Dataset: dataset (GitHub, paolopac/Mask-RCNN-seeds-corn). Classes: good, worst.

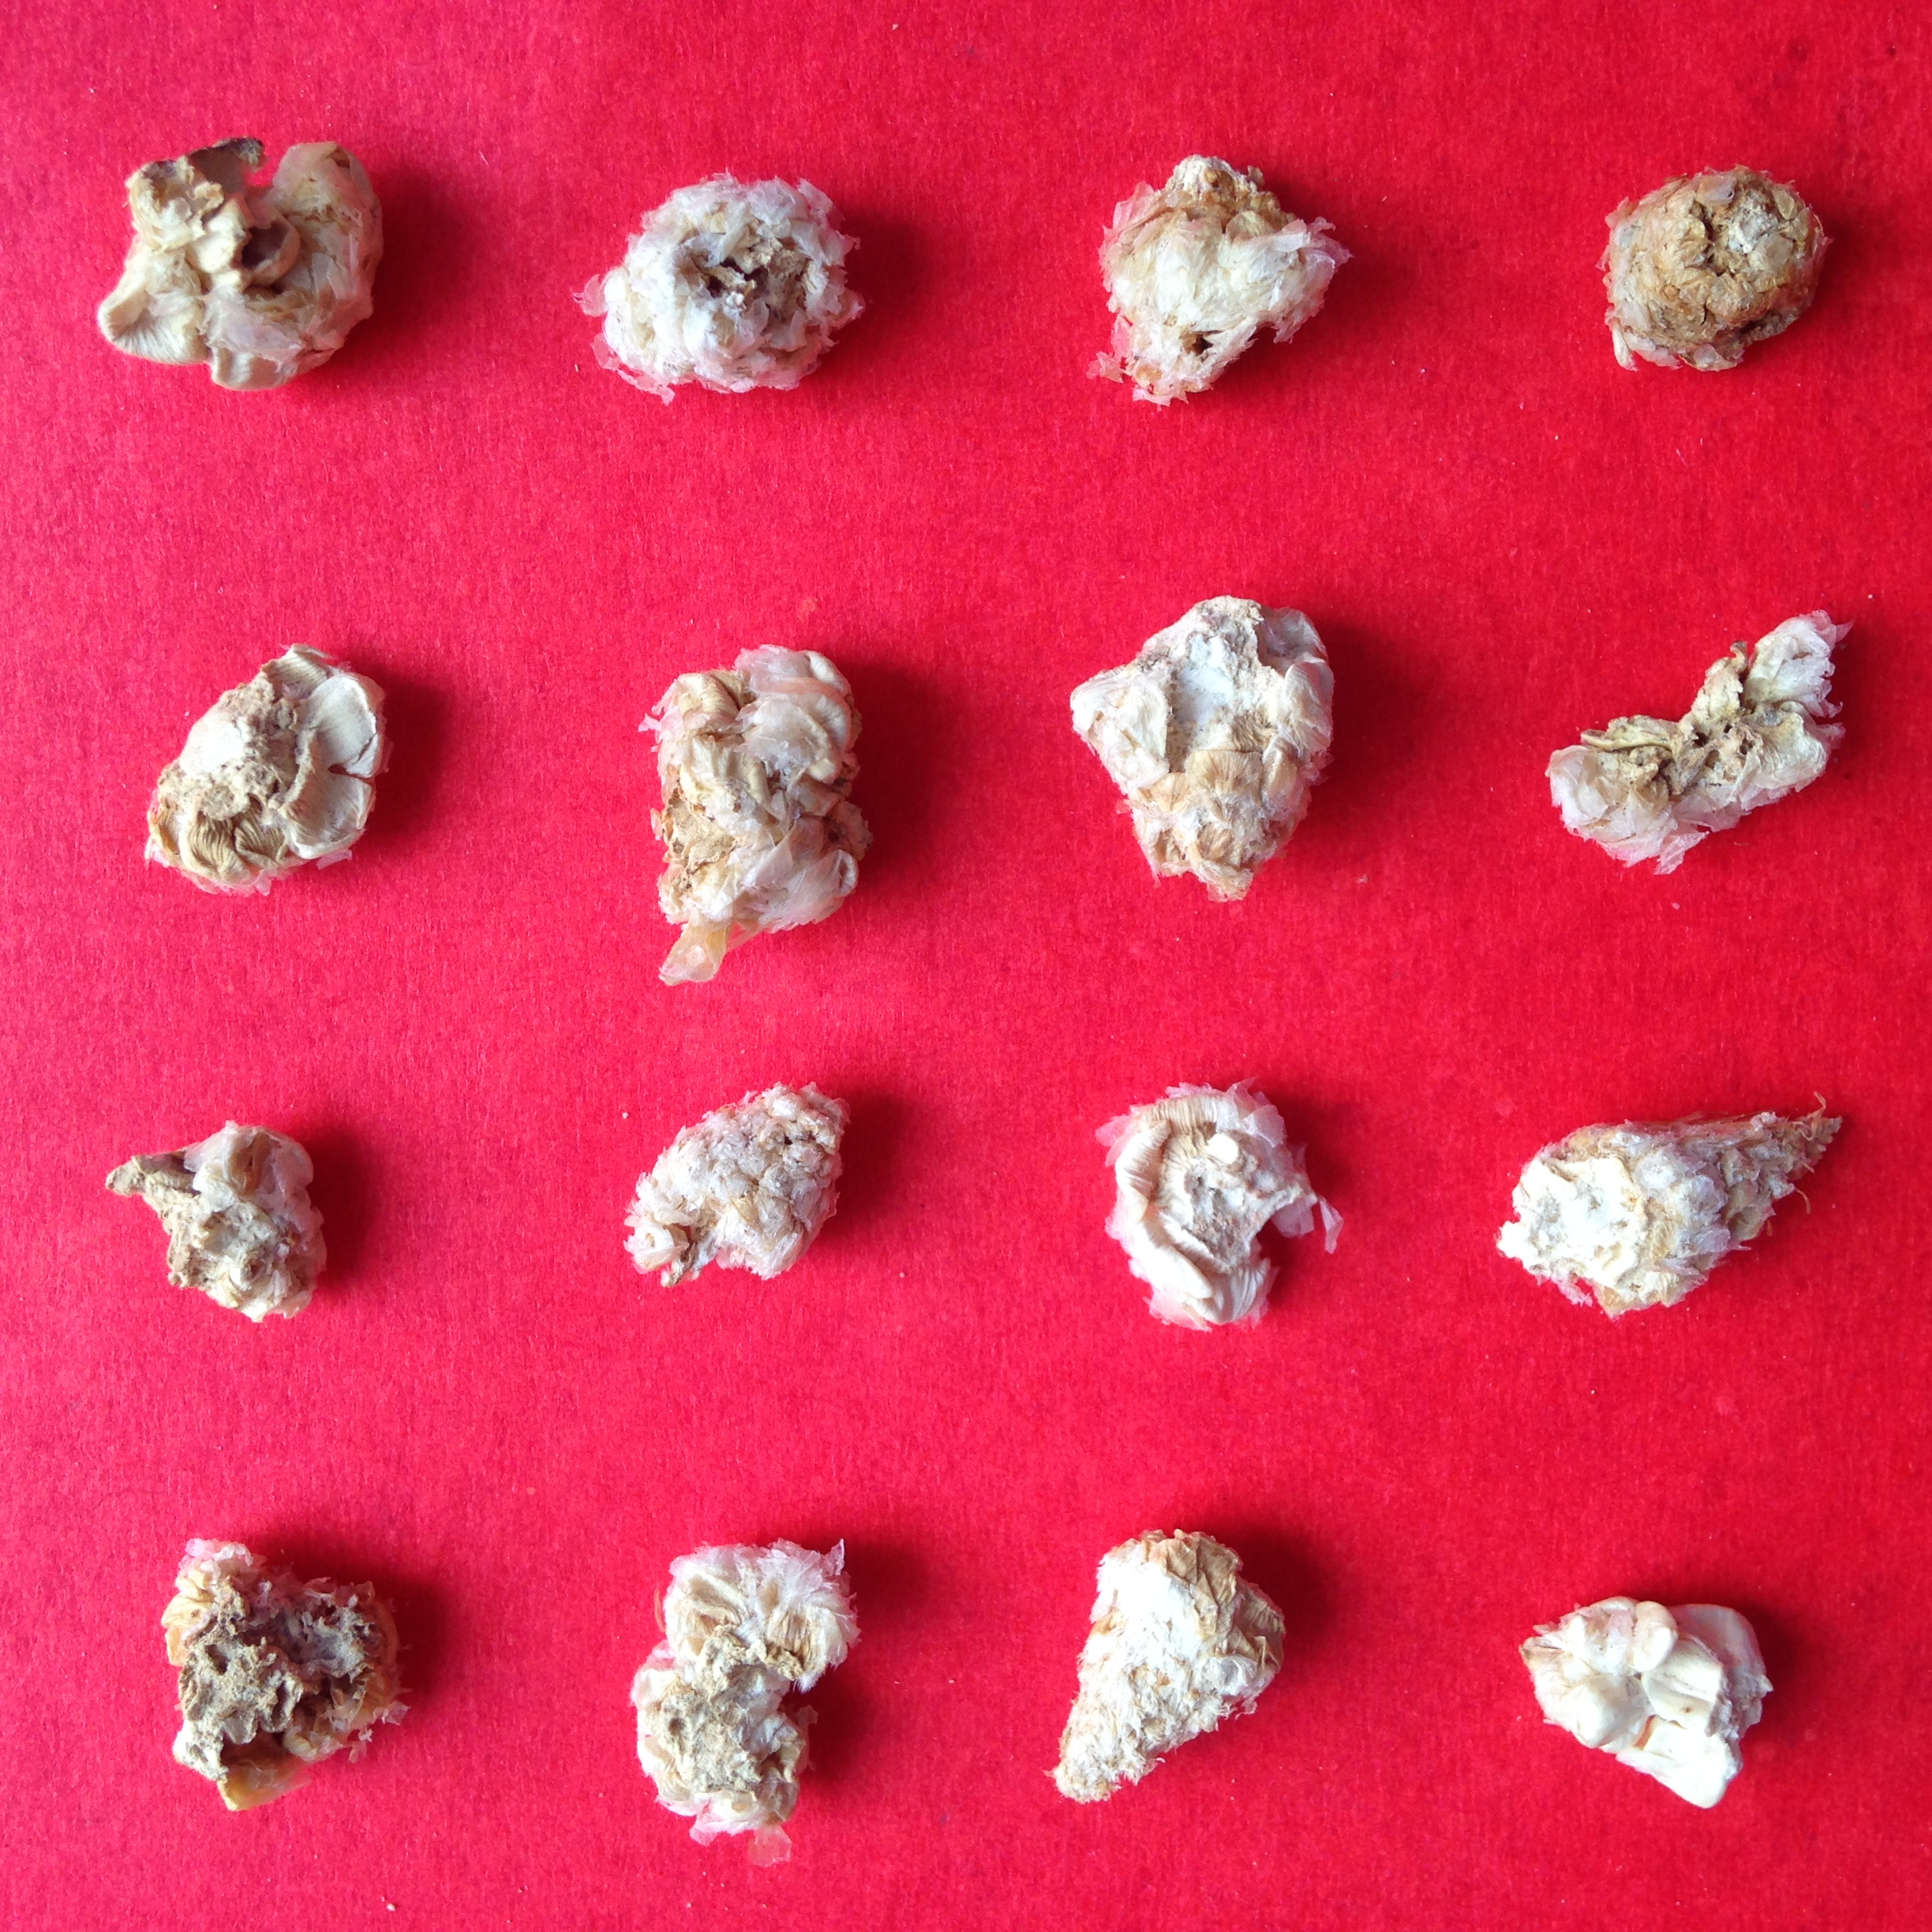
Label: worst

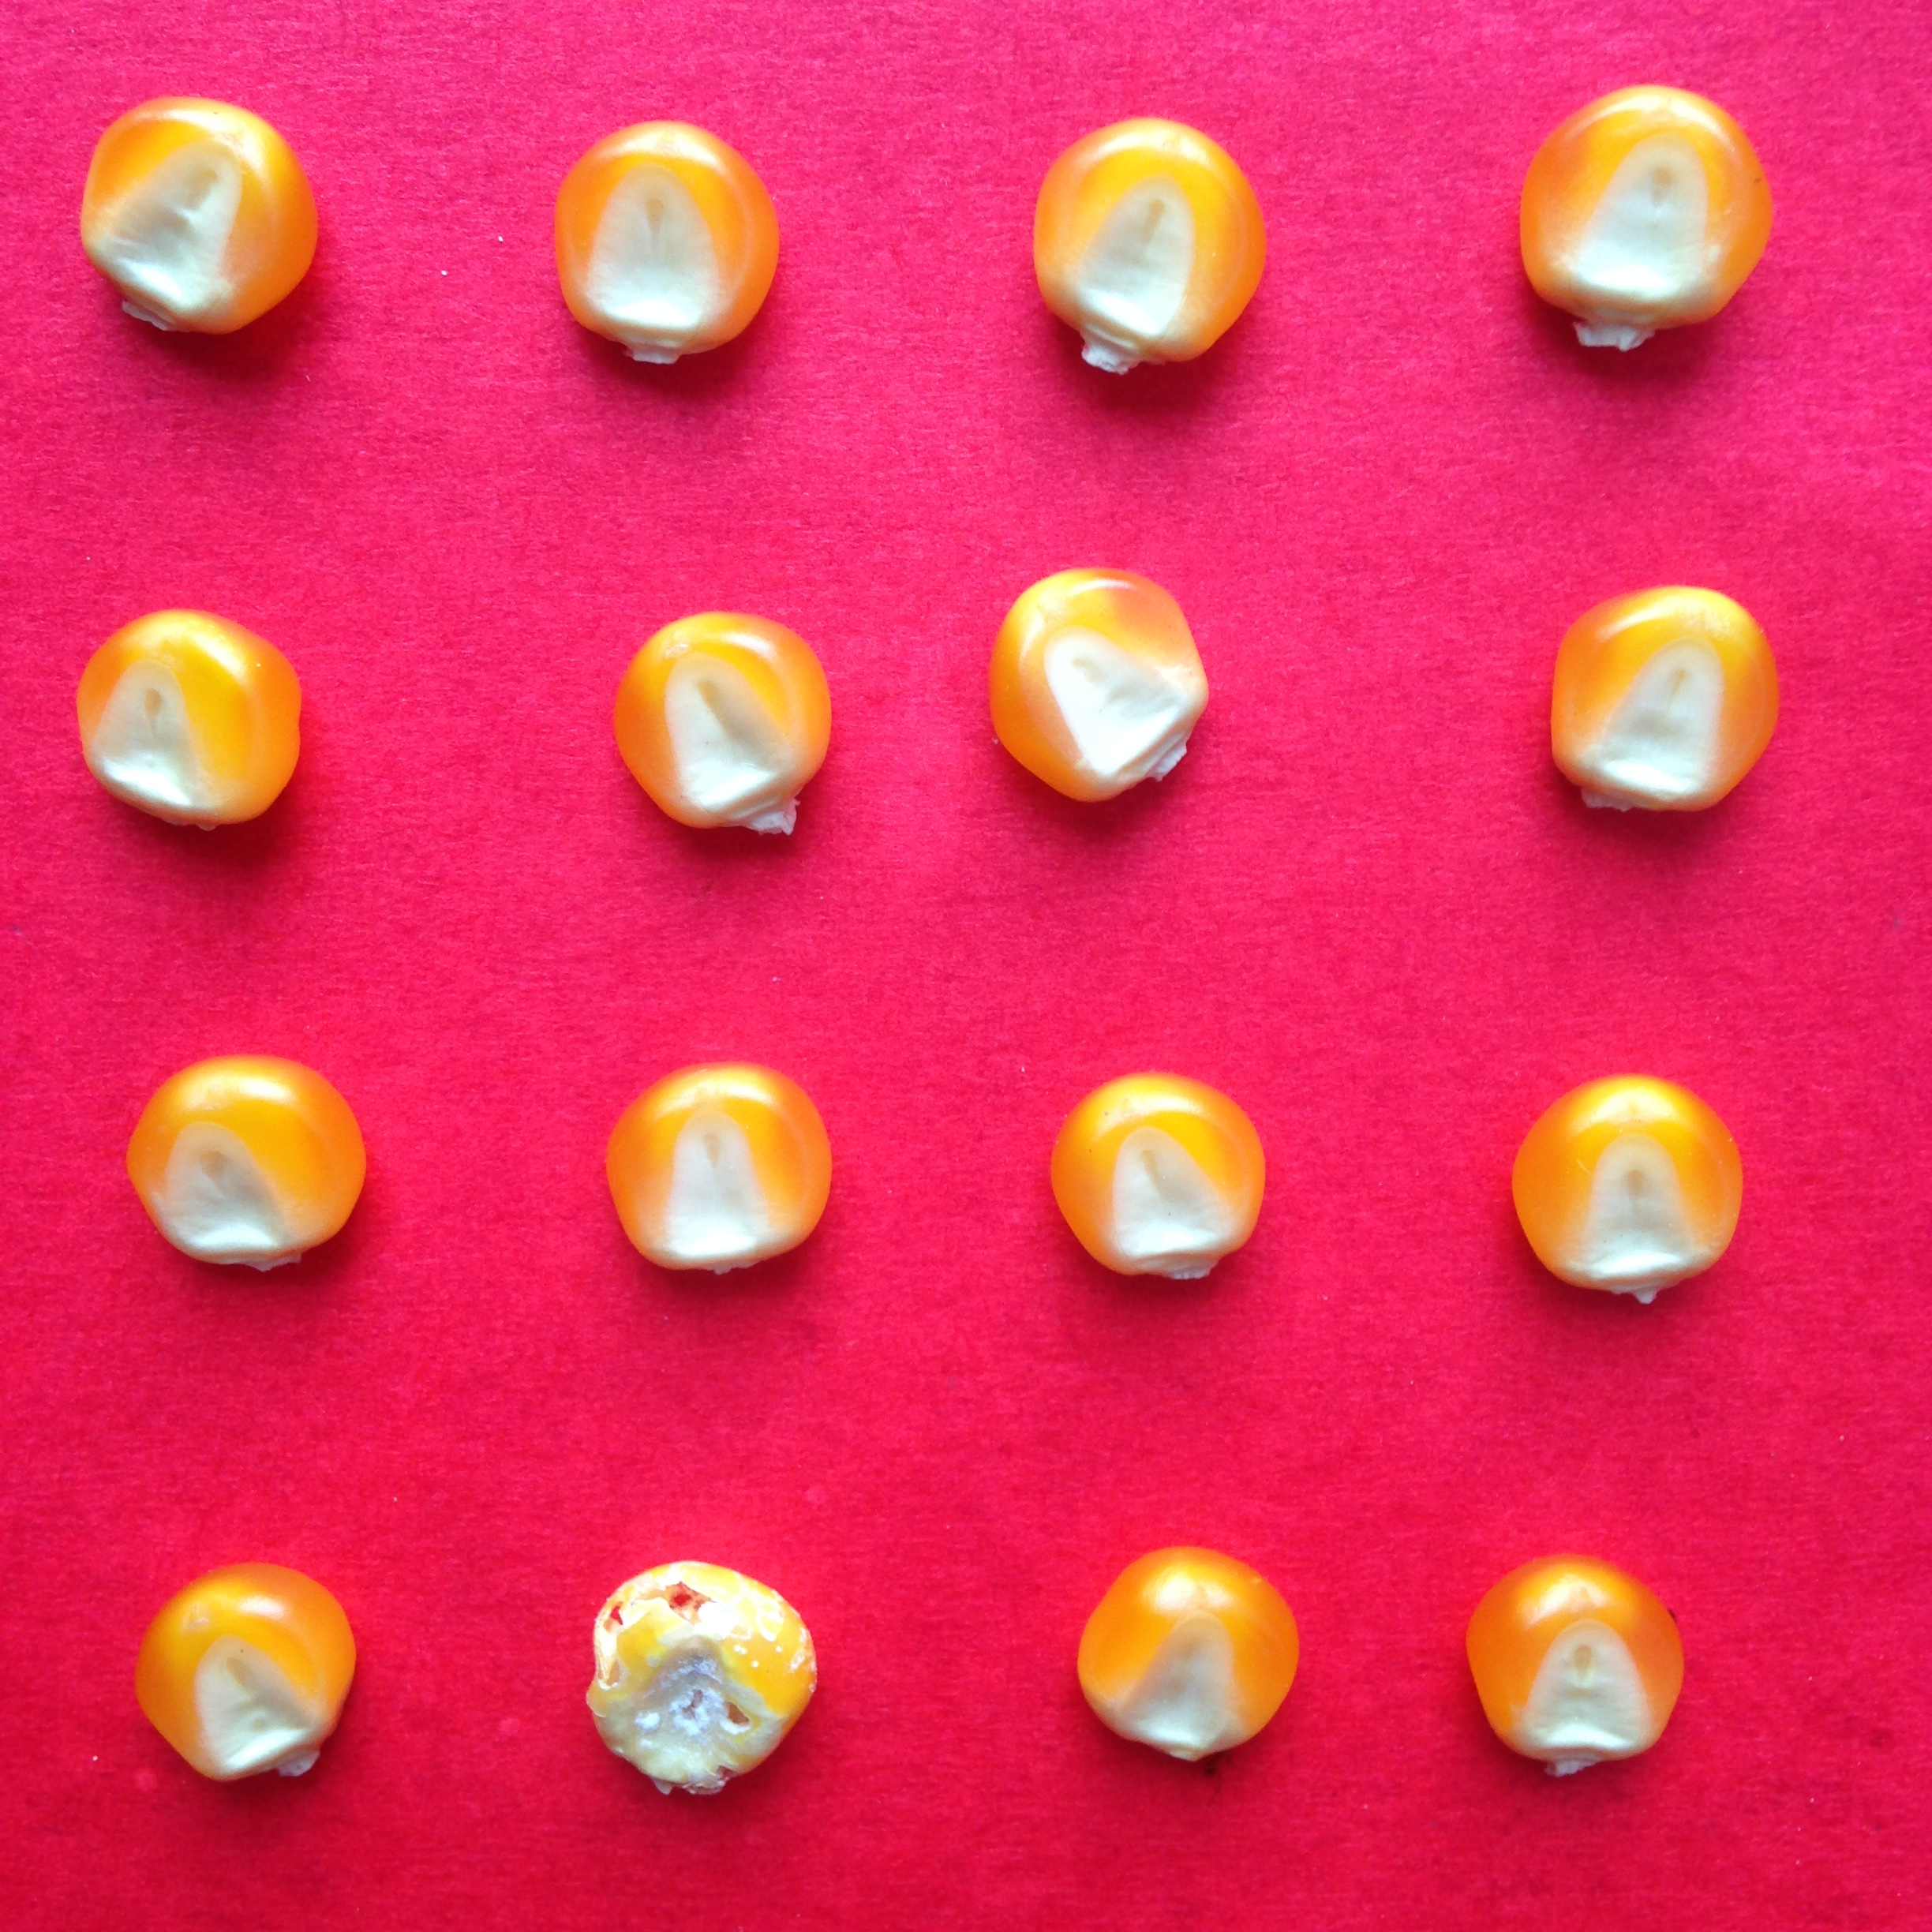
Label: good

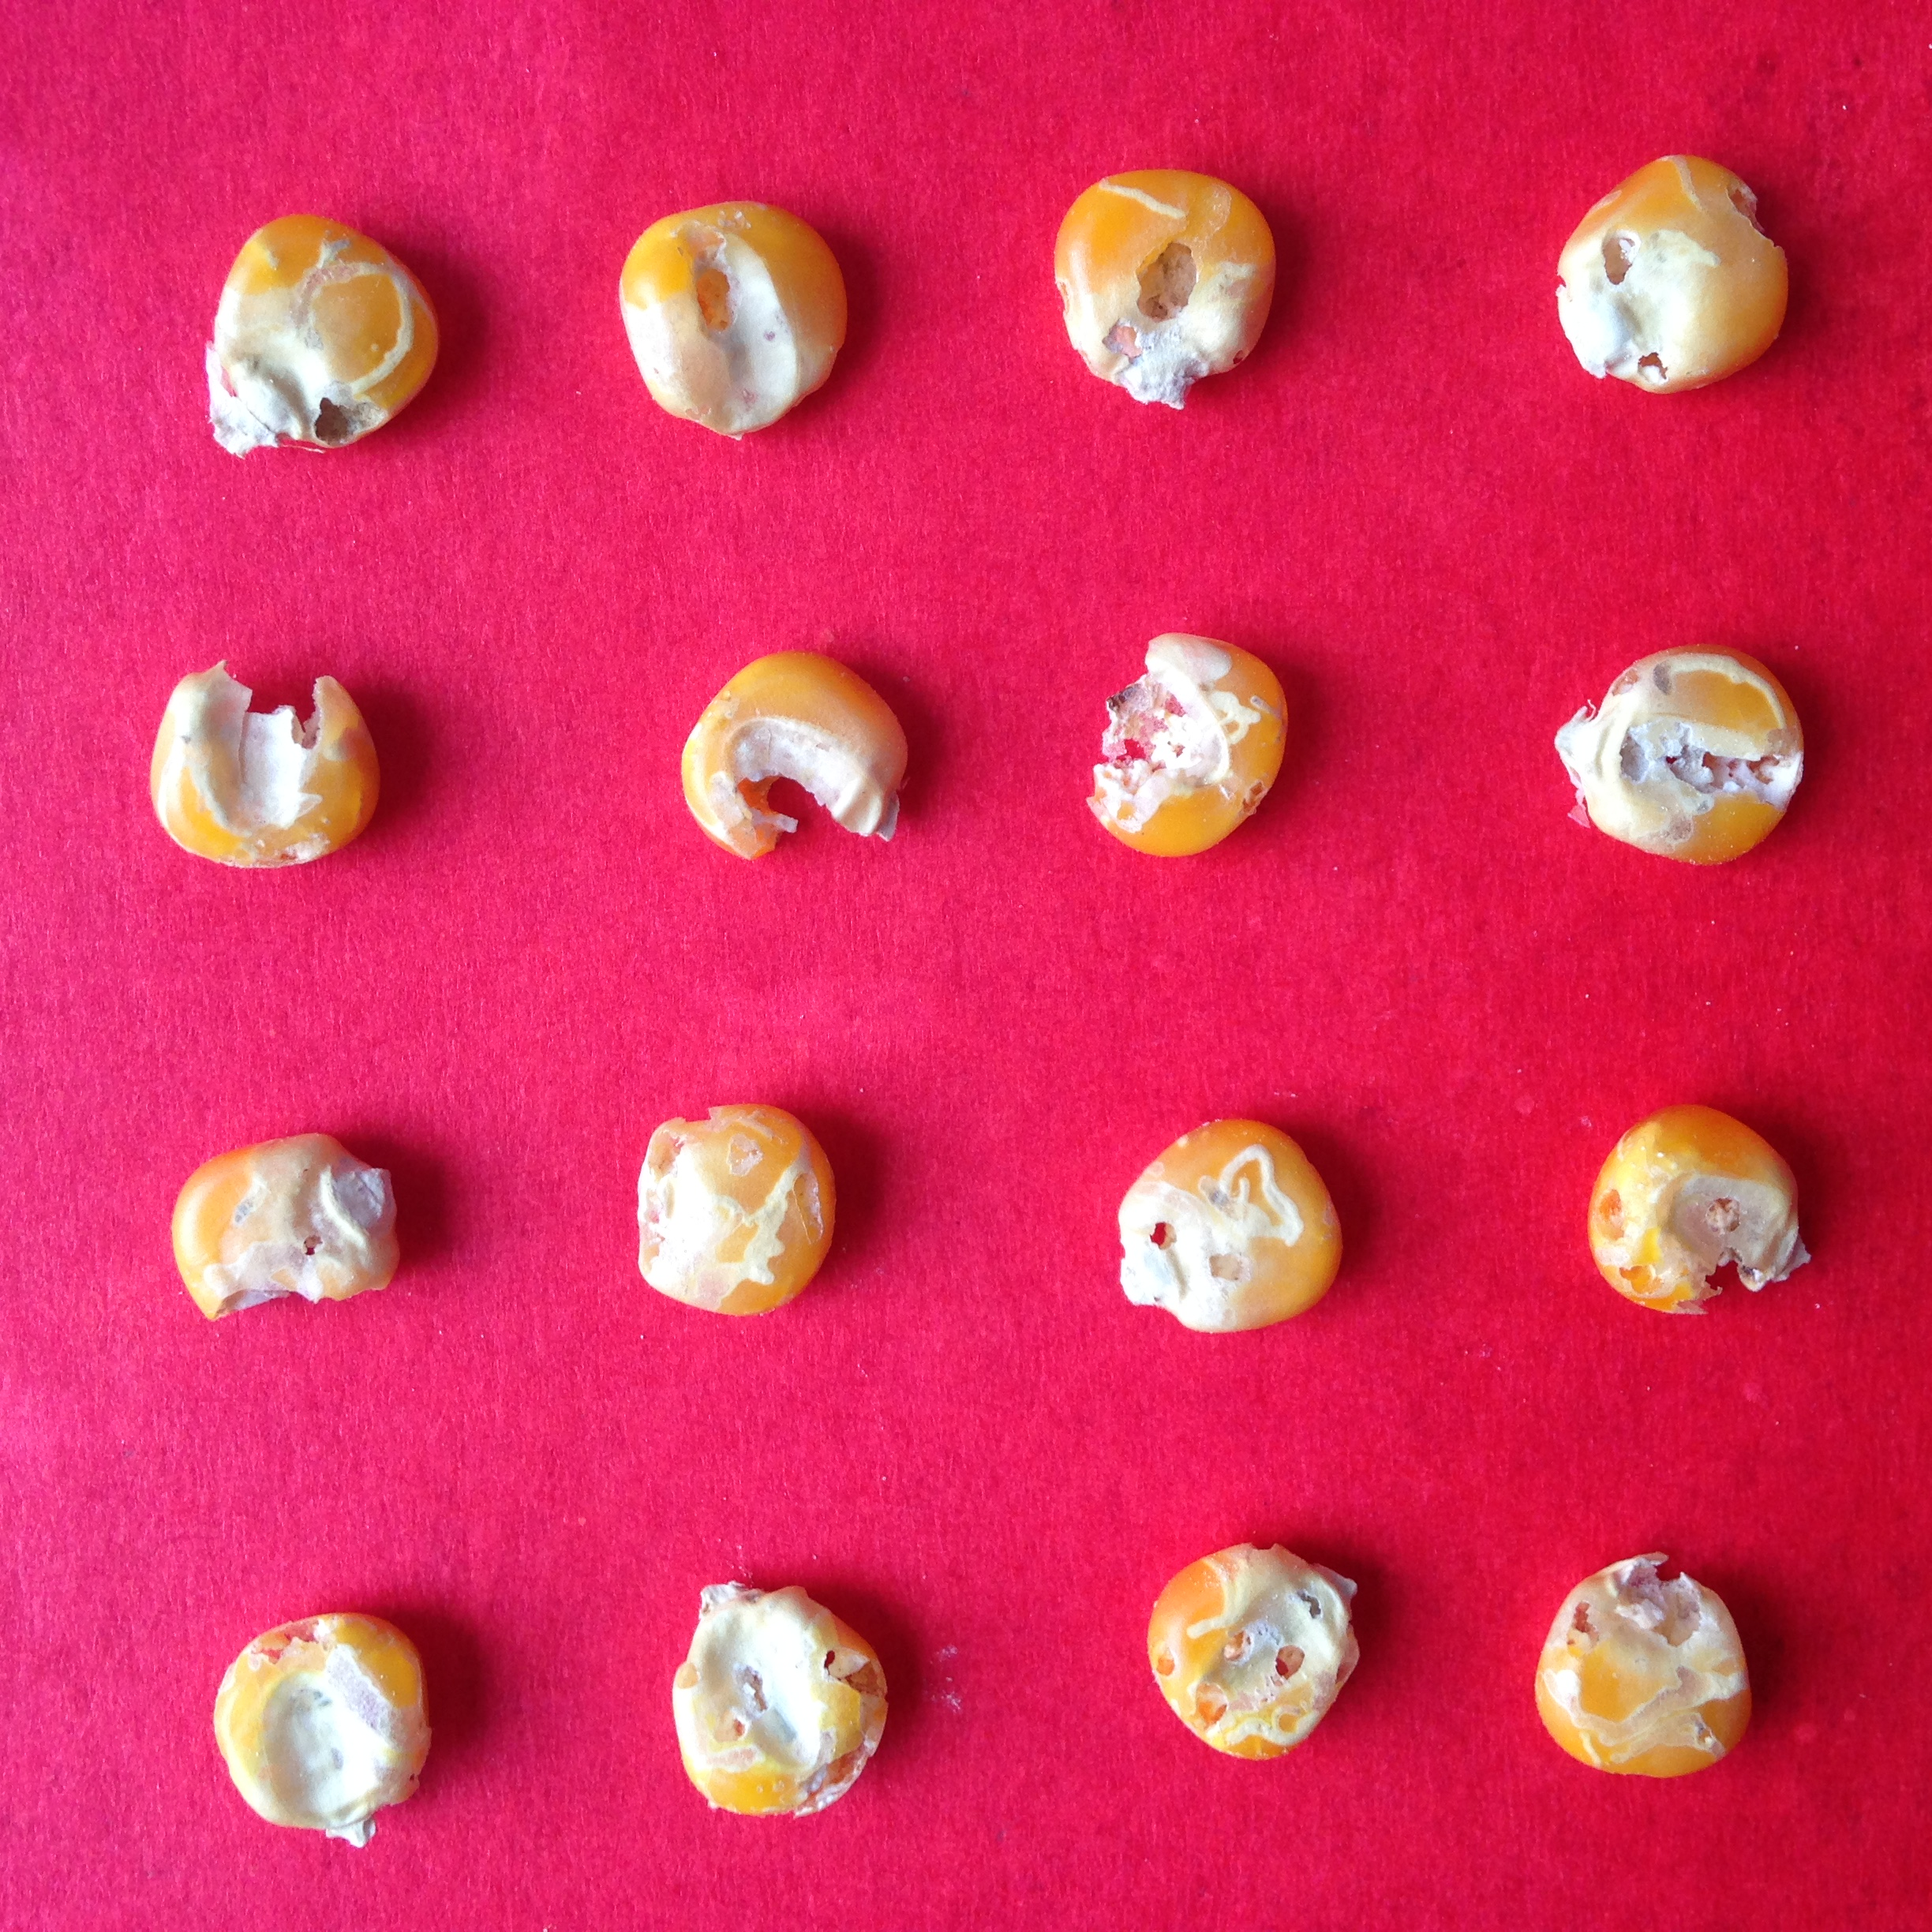
Label: worst

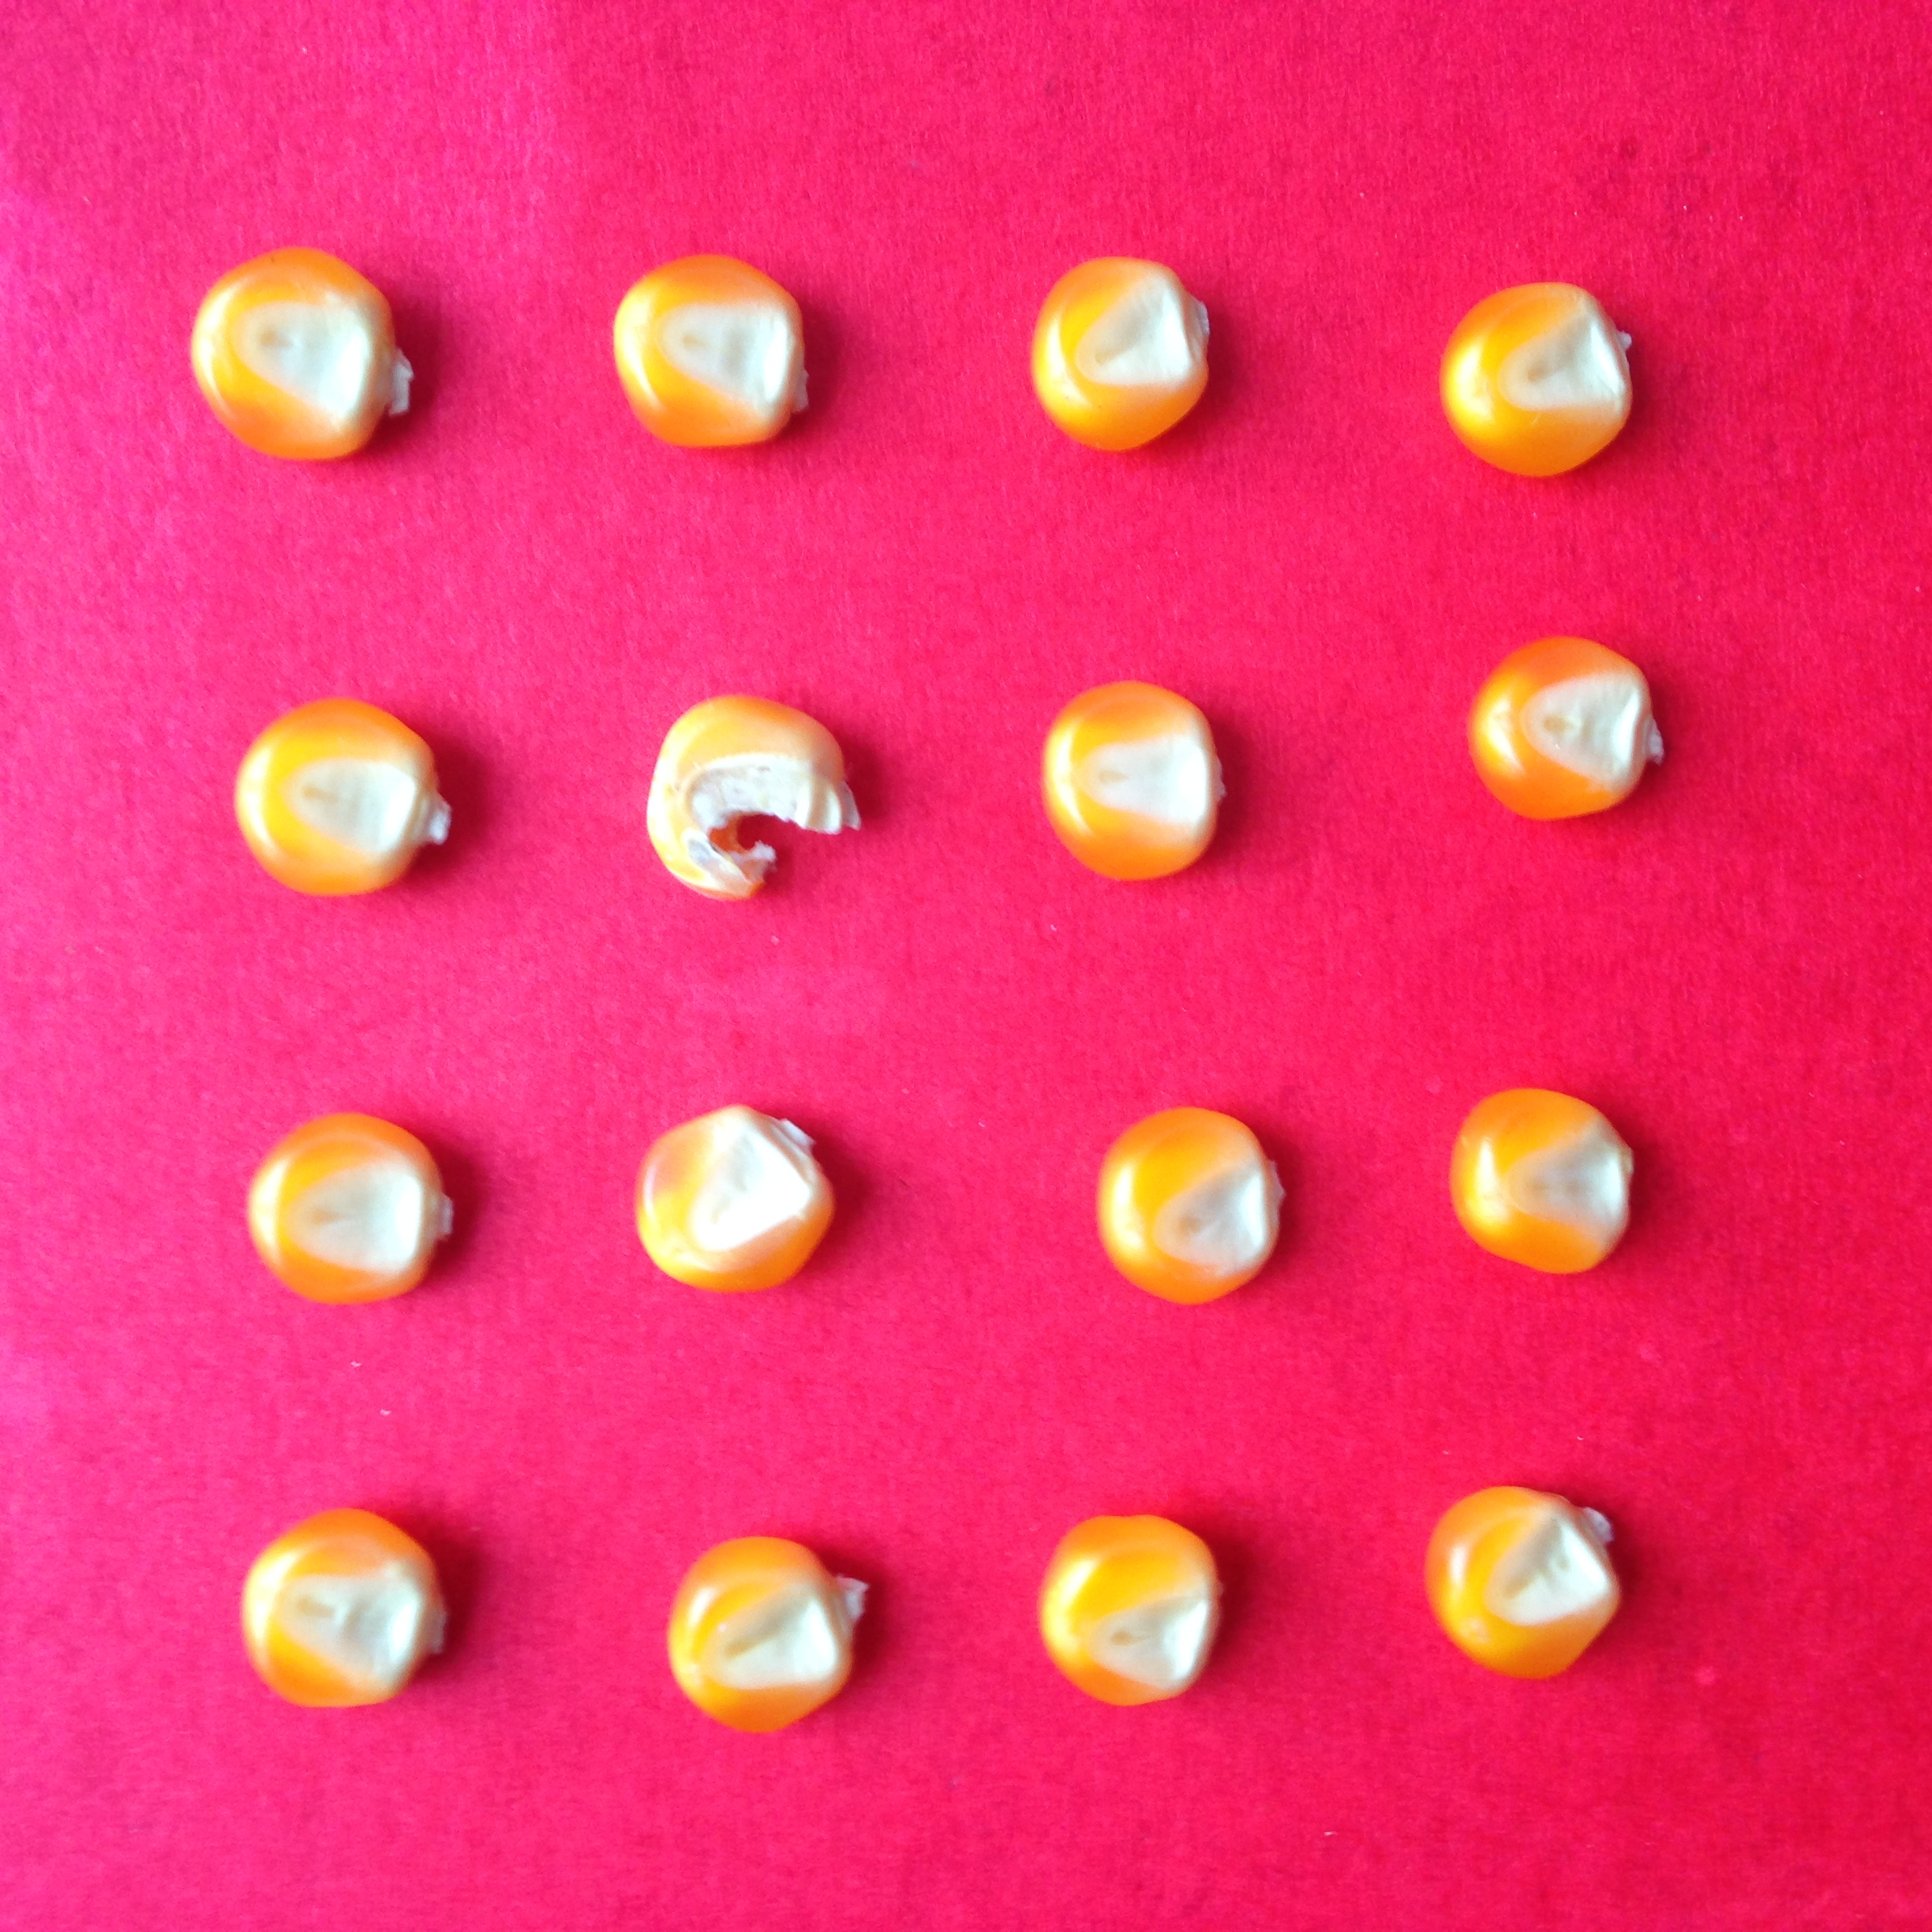
Label: good

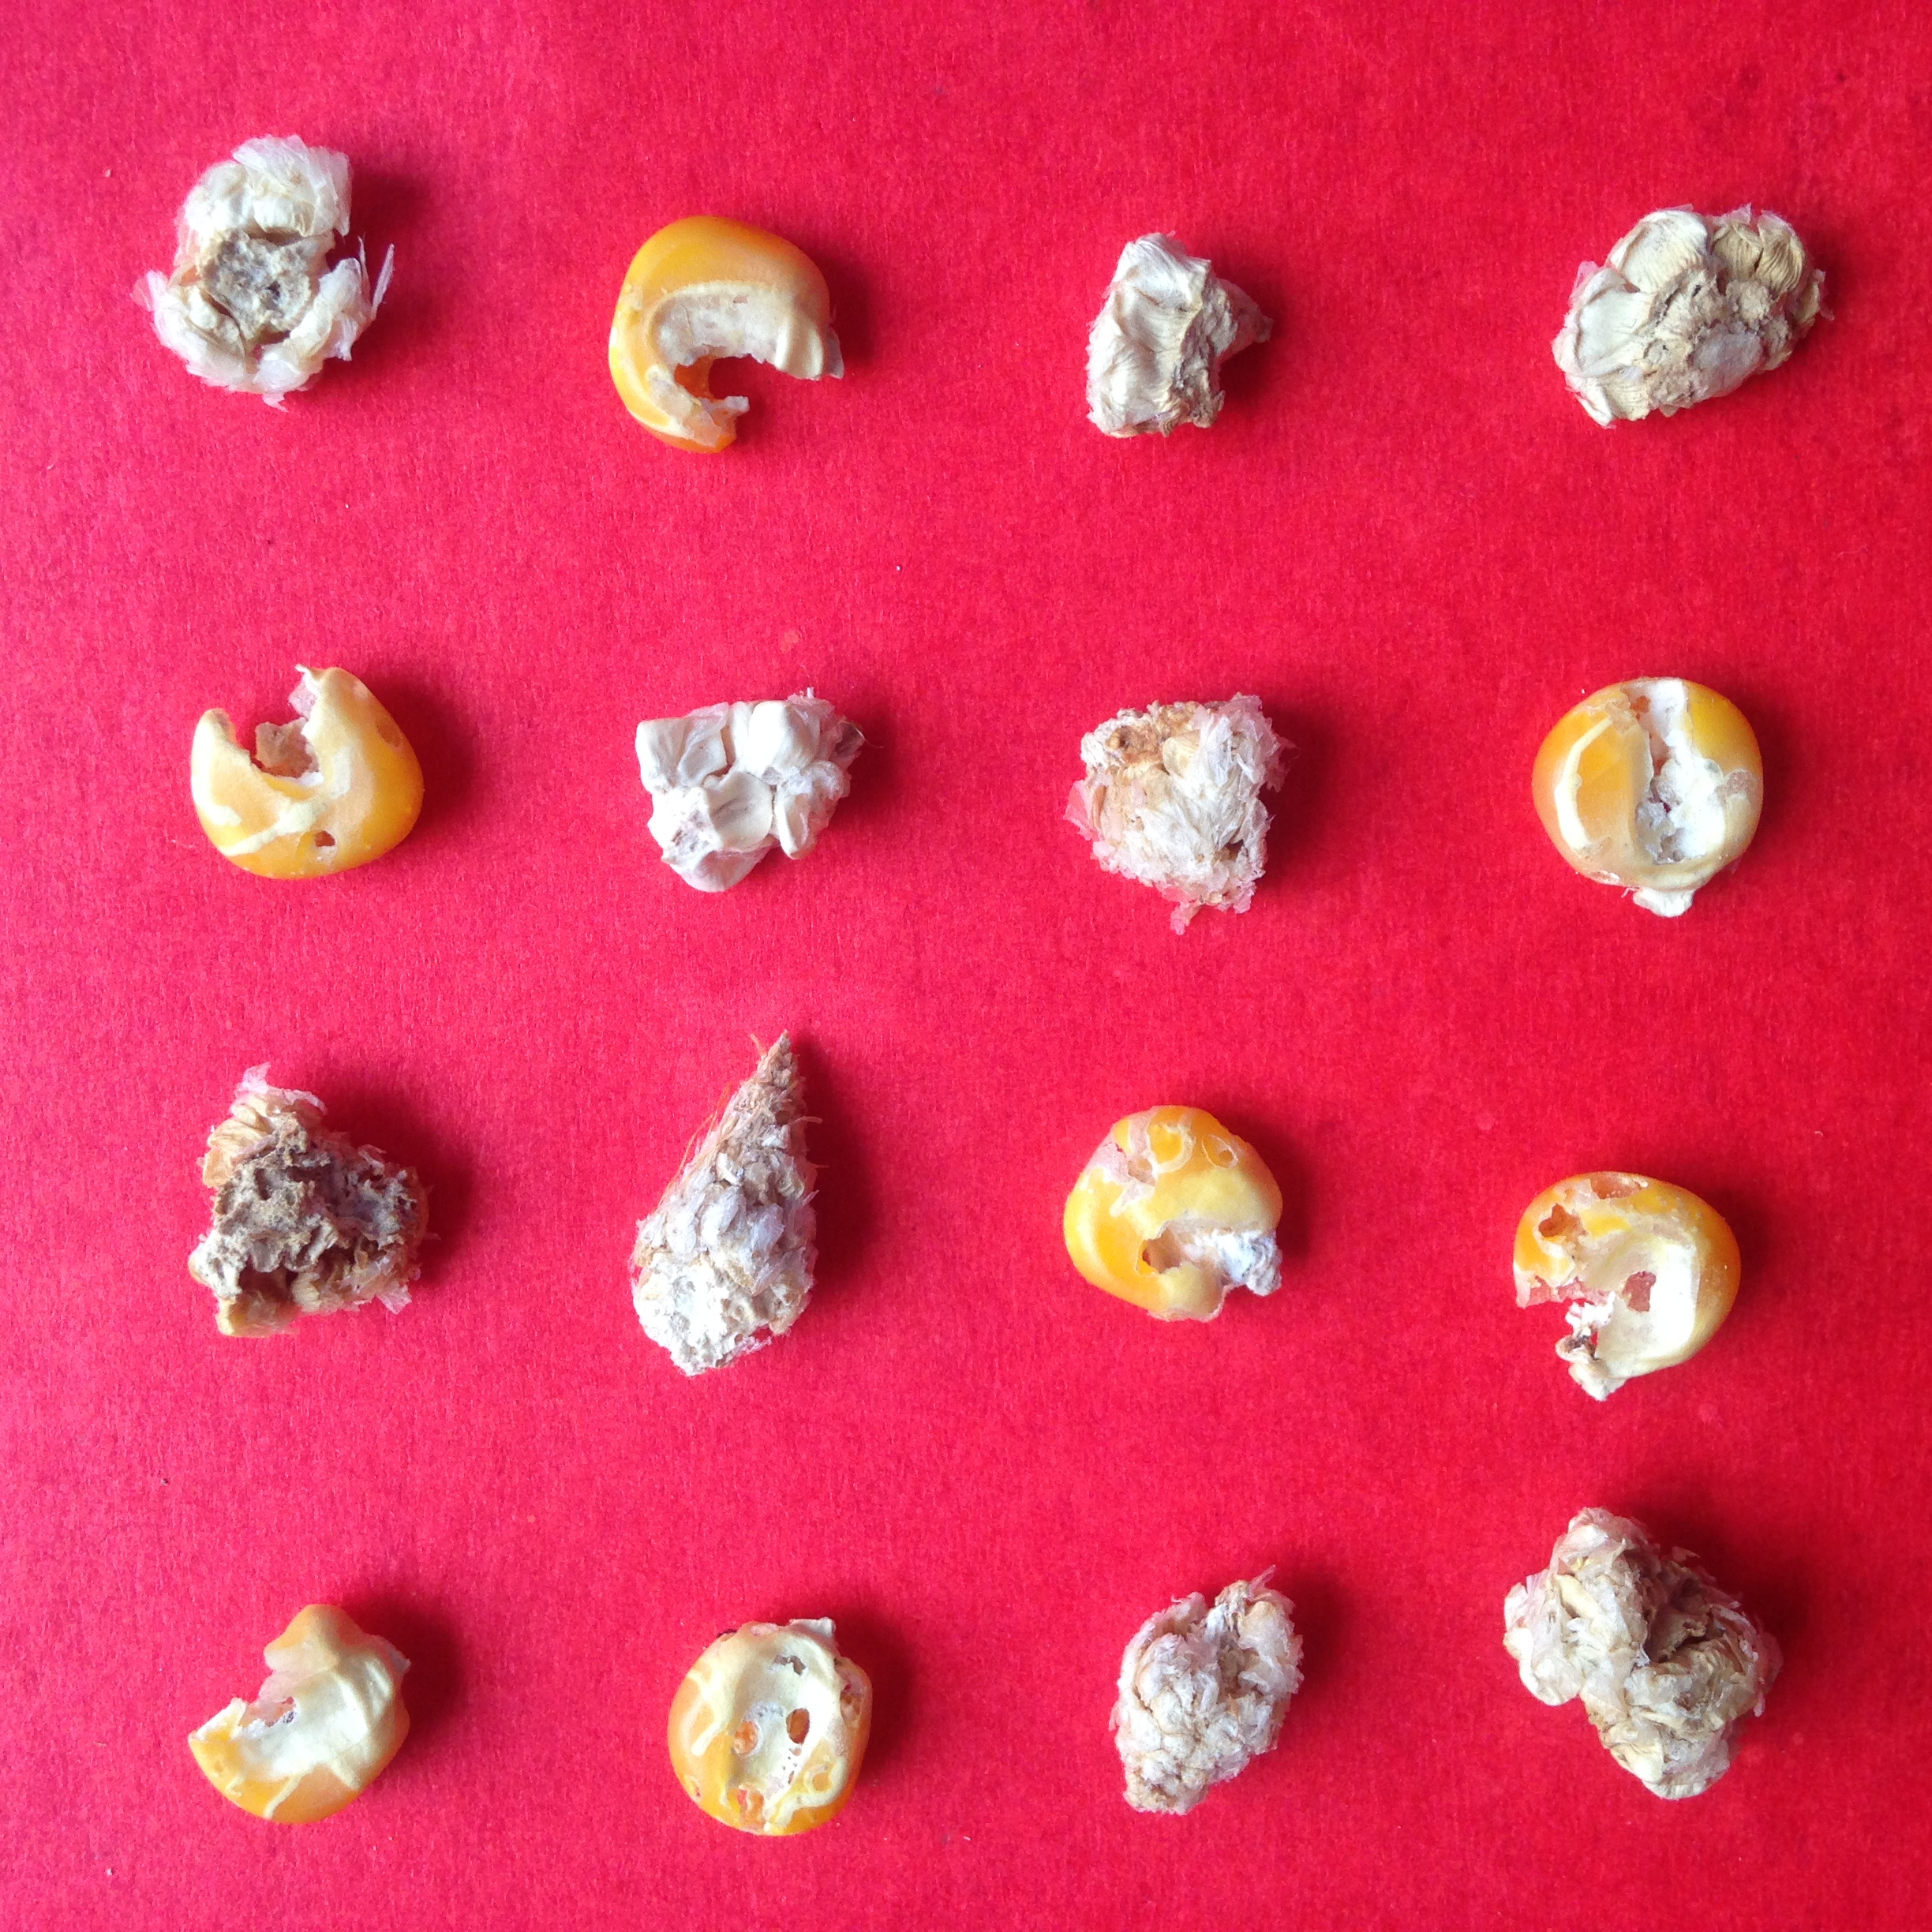
Label: worst

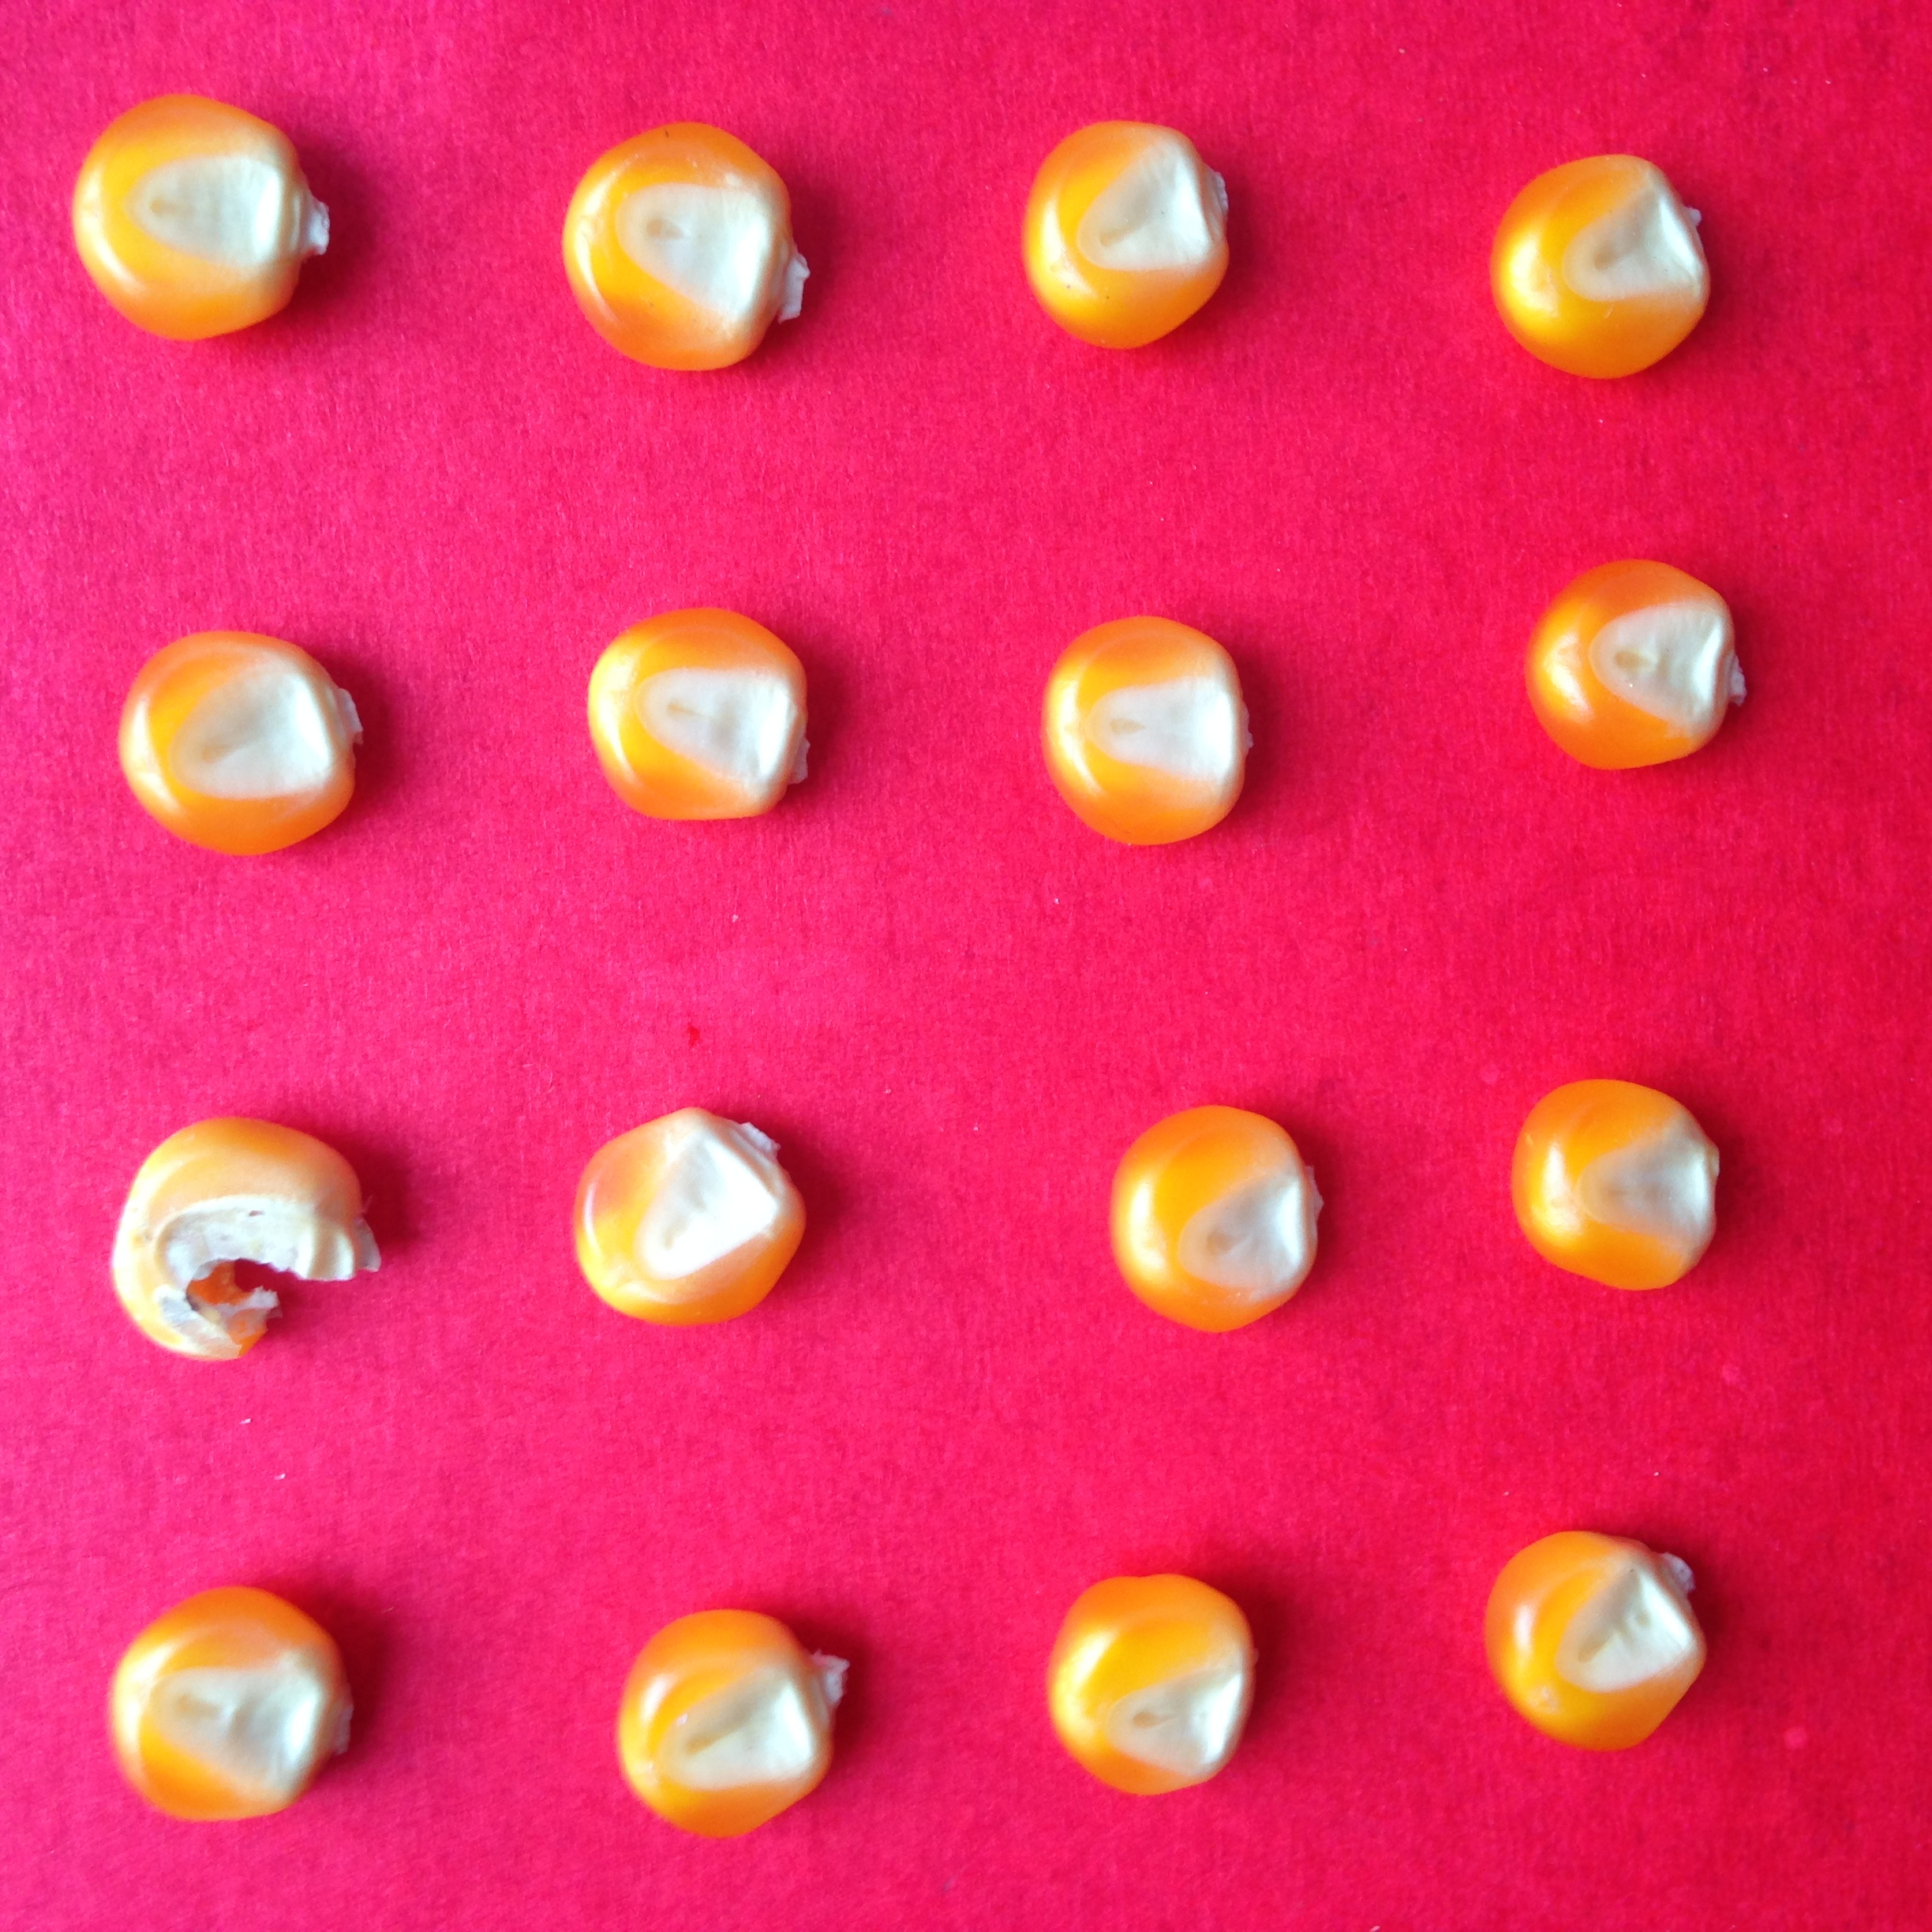
Label: good
